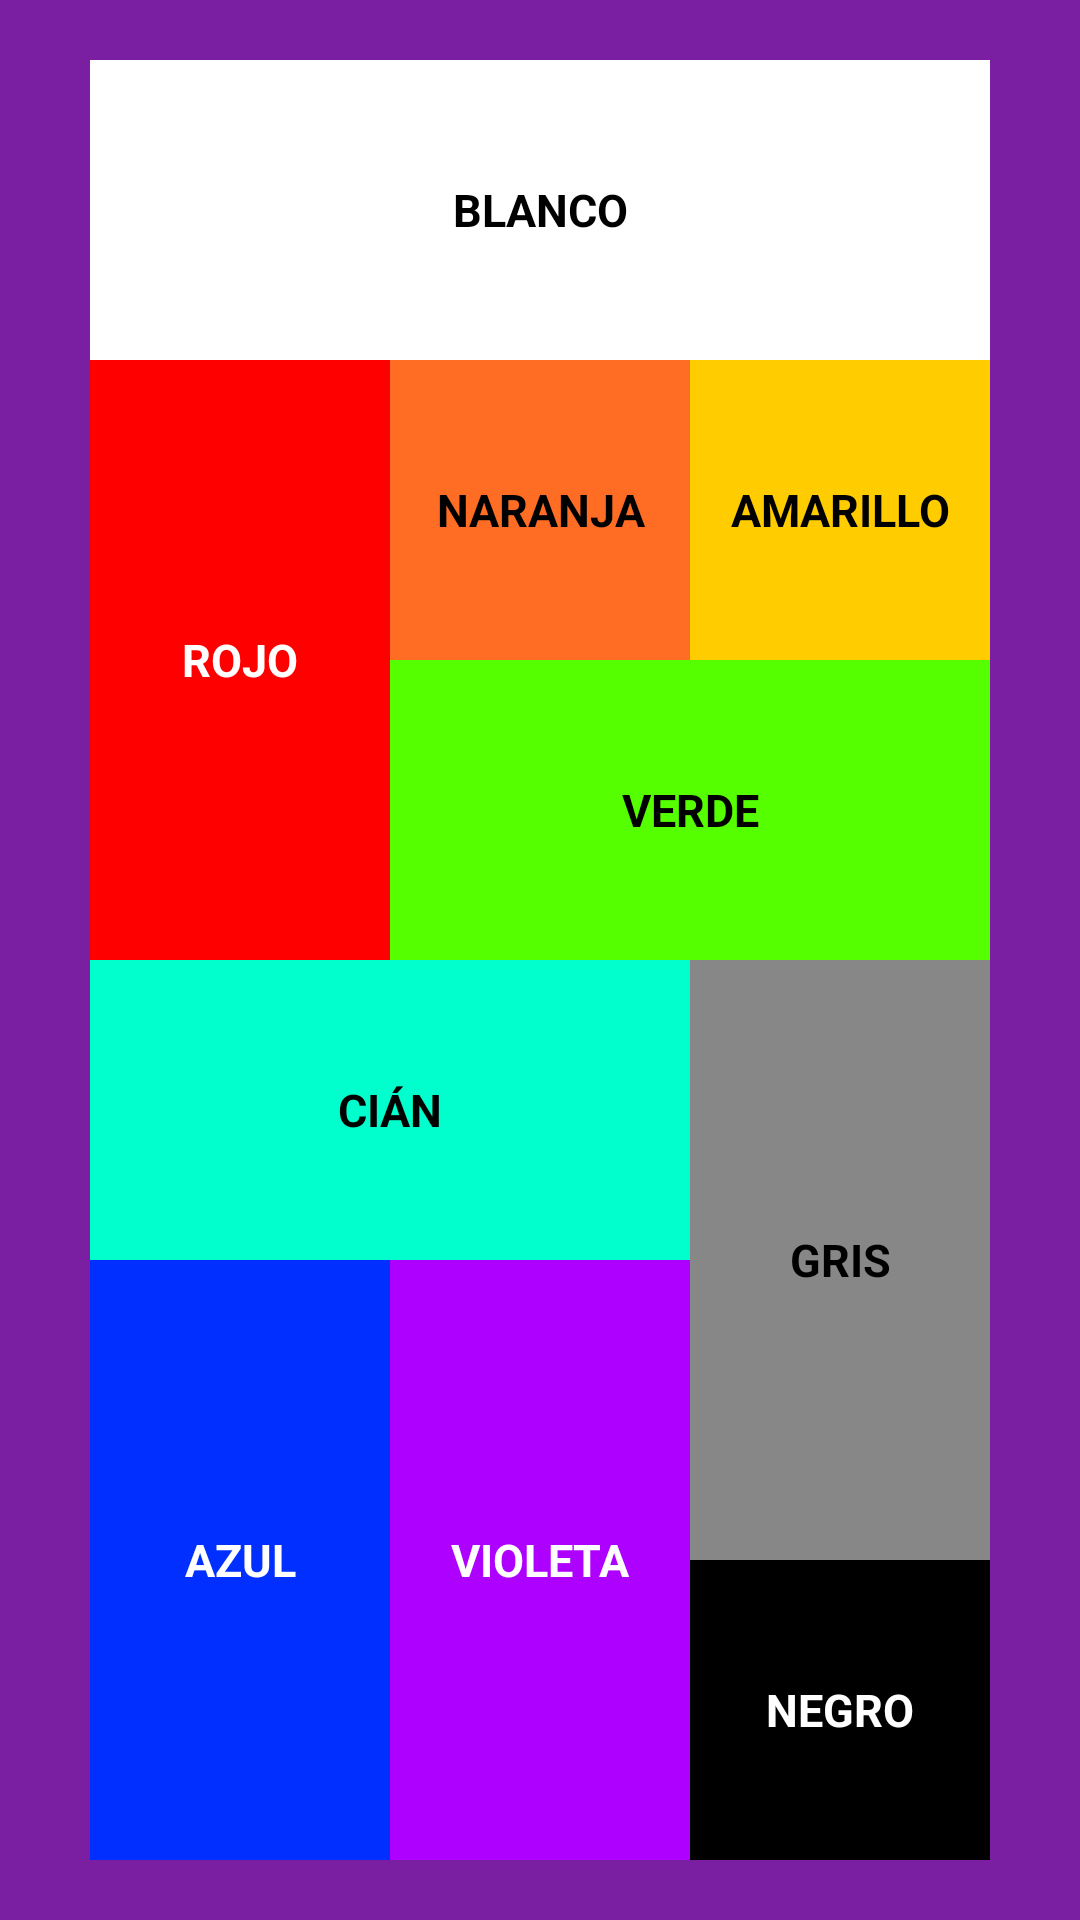

Android layout source for this screen:
<!-- AndroidManifest.xml: application theme Theme.Aplicaciones_clase -->
<!-- res/layout/activity_review.xml -->
<?xml version="1.0" encoding="utf-8"?>
<androidx.constraintlayout.widget.ConstraintLayout xmlns:android="http://schemas.android.com/apk/res/android"
    xmlns:app="http://schemas.android.com/apk/res-auto"
    xmlns:tools="http://schemas.android.com/tools"
    android:id="@+id/main"
    android:layout_width="match_parent"
    android:layout_height="match_parent"
    android:background="@color/review_background"
    tools:context=".ReviewApp.ReviewActivity">

    <LinearLayout
        android:layout_width="wrap_content"
        android:layout_height="wrap_content"
        android:orientation="vertical"
        app:layout_constraintStart_toStartOf="parent"
        app:layout_constraintEnd_toEndOf="parent"
        app:layout_constraintTop_toTopOf="parent"
        app:layout_constraintBottom_toBottomOf="parent">

        <TextView
            android:id="@+id/tv1"
            style="@style/tvReviewApp"
            android:layout_width="300dp"
            android:layout_height="100dp"
            android:text="@string/white"
            android:textColor="@color/black"
            android:background="@color/white"/>

        <LinearLayout
            android:layout_width="wrap_content"
            android:layout_height="wrap_content"
            android:orientation="horizontal">

            <TextView
                android:id="@+id/tv2"
                style="@style/tvReviewApp"
                android:layout_width="100dp"
                android:layout_height="200dp"
                android:text="@string/red"
                android:textColor="@color/white"
                android:background="@color/red"/>

            <LinearLayout
                android:layout_width="wrap_content"
                android:layout_height="wrap_content"
                android:orientation="vertical">

                <LinearLayout
                    android:layout_width="wrap_content"
                    android:layout_height="wrap_content"
                    android:orientation="horizontal">

                    <TextView
                        android:id="@+id/tv3"
                        style="@style/tvReviewApp"
                        android:layout_width="100dp"
                        android:layout_height="100dp"
                        android:text="@string/orange"
                        android:textColor="@color/black"
                        android:background="@color/orange"/>

                    <TextView
                        android:id="@+id/tv4"
                        style="@style/tvReviewApp"
                        android:layout_width="100dp"
                        android:layout_height="100dp"
                        android:text="@string/yellow"
                        android:textColor="@color/black"
                        android:background="@color/yellow"/>

                </LinearLayout>

                <TextView
                    android:id="@+id/tv5"
                    style="@style/tvReviewApp"
                    android:layout_width="200dp"
                    android:layout_height="100dp"
                    android:text="@string/green"
                    android:textColor="@color/black"
                    android:background="@color/green"/>

            </LinearLayout>

        </LinearLayout>

        <LinearLayout
            android:layout_width="wrap_content"
            android:layout_height="wrap_content"
            android:orientation="horizontal">

            <LinearLayout
                android:layout_width="wrap_content"
                android:layout_height="wrap_content"
                android:orientation="vertical">

                <TextView
                    style="@style/tvReviewApp"
                    android:layout_width="200dp"
                    android:layout_height="100dp"
                    android:text="@string/cyan"
                    android:textColor="@color/black"
                    android:background="@color/cyan"/>

                <LinearLayout
                    android:layout_width="wrap_content"
                    android:layout_height="wrap_content"
                    android:orientation="horizontal">

                    <TextView
                        style="@style/tvReviewApp"
                        android:layout_width="100dp"
                        android:layout_height="200dp"
                        android:text="@string/blue"
                        android:textColor="@color/white"
                        android:background="@color/blue"/>

                    <TextView
                        style="@style/tvReviewApp"
                        android:layout_width="100dp"
                        android:layout_height="200dp"
                        android:text="@string/violet"
                        android:textColor="@color/white"
                        android:background="@color/violet"/>

                </LinearLayout>

            </LinearLayout>

            <LinearLayout
                android:layout_width="wrap_content"
                android:layout_height="wrap_content"
                android:orientation="vertical">

                <TextView
                    style="@style/tvReviewApp"
                    android:layout_width="100dp"
                    android:layout_height="200dp"
                    android:text="@string/gray"
                    android:textColor="@color/black"
                    android:background="@color/gray"/>

                <TextView
                    style="@style/tvReviewApp"
                    android:layout_width="100dp"
                    android:layout_height="100dp"
                    android:text="@string/black"
                    android:textColor="@color/white"
                    android:background="@color/black"/>

            </LinearLayout>

        </LinearLayout>

    </LinearLayout>

</androidx.constraintlayout.widget.ConstraintLayout>
<!-- resources referenced by this layout -->
<resources>
  <color name="black">#FF000000</color>
  <color name="blue">#002FFF</color>
  <color name="cyan">#00FFCC</color>
  <color name="gray">#878787</color>
  <color name="green">#55FF00</color>
  <color name="orange">#FF6C24</color>
  <color name="red">#FF0000</color>
  <color name="review_background">#7B1FA2</color>
  <color name="violet">#AE00FF</color>
  <color name="white">#FFFFFFFF</color>
  <color name="yellow">#FFCC00</color>
  <string name="black">Negro</string>
  <string name="blue">Azul</string>
  <string name="cyan">Cián</string>
  <string name="gray">Gris</string>
  <string name="green">Verde</string>
  <string name="orange">Naranja</string>
  <string name="red">Rojo</string>
  <string name="violet">Violeta</string>
  <string name="white">Blanco</string>
  <string name="yellow">Amarillo</string>
  <style name="tvReviewApp">
          <item name="android:textAllCaps">true</item>
          <item name="android:textSize">15sp</item>
          <item name="android:textStyle">bold</item>
          <item name="android:padding">5dp</item>
          <item name="android:gravity">center</item>
      </style>
  <style name="Theme.Aplicaciones_clase" parent="Base.Theme.Aplicaciones_clase" />
  <style name="Base.Theme.Aplicaciones_clase" parent="Theme.Material3.DayNight.NoActionBar">
          
          
      </style>
</resources>
